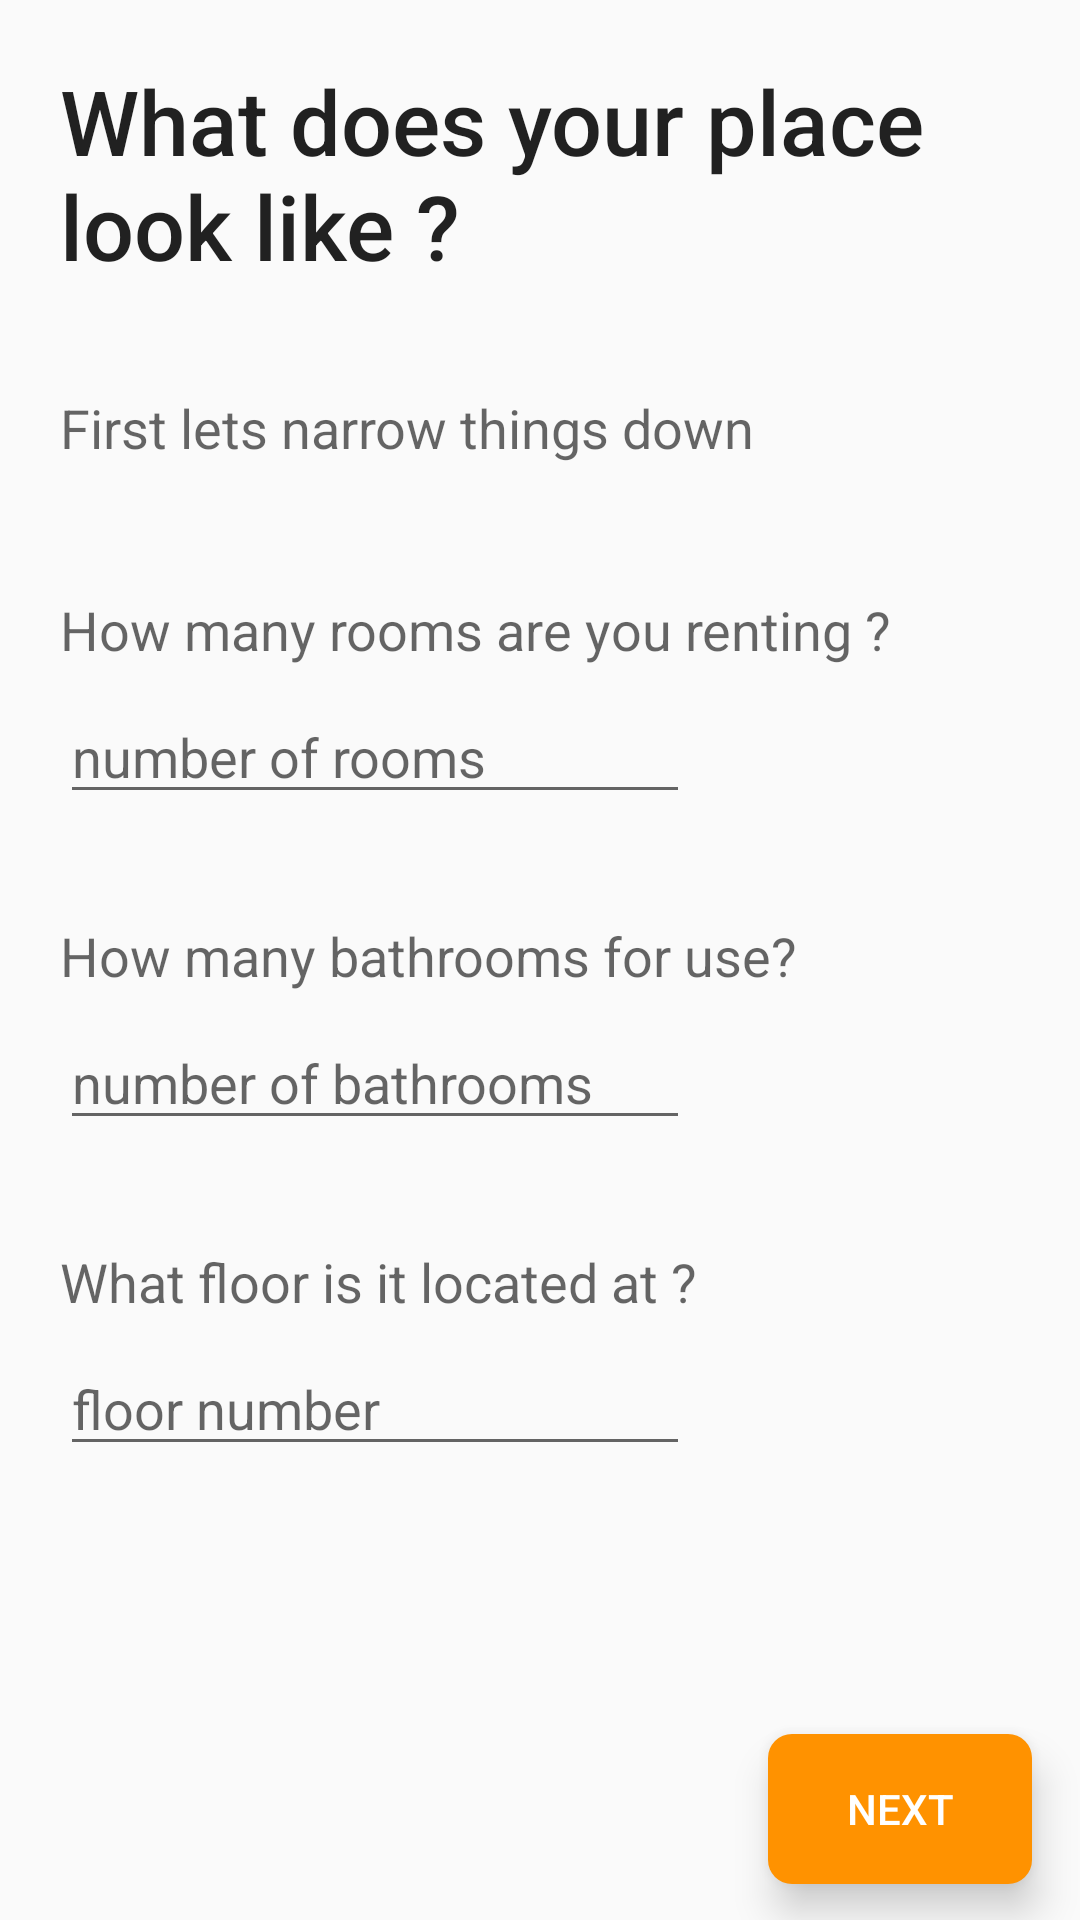

Layout XML and referenced resources for this Android screen:
<!-- AndroidManifest.xml: application theme AppTheme -->
<!-- res/layout/fragment_add_details.xml -->
<android.support.constraint.ConstraintLayout
    xmlns:android="http://schemas.android.com/apk/res/android"
    xmlns:app="http://schemas.android.com/apk/res-auto"
    xmlns:tools="http://schemas.android.com/tools"
    android:layout_height="match_parent"
    android:layout_width="match_parent"
    tools:context="com.dumma.kotha.newlisting.BasicDetailsFragment">

    <ScrollView
        android:id="@+id/scrollView2"
        android:layout_width="match_parent"
        android:layout_height="0dp"
        app:layout_constraintTop_toTopOf="parent"
        android:fillViewport="true"
        android:layout_marginBottom="15dp"
        app:layout_constraintBottom_toBottomOf="parent">

        <android.support.constraint.ConstraintLayout
            android:layout_width="match_parent"
            android:layout_height="wrap_content">

            <TextView
                android:id="@+id/textView2"
                android:layout_width="0dp"
                android:layout_height="wrap_content"
                android:layout_marginEnd="20dp"
                android:layout_marginStart="20dp"
                android:layout_marginTop="20dp"
                android:text="What does your place look like ?"
                android:textAppearance="@android:style/TextAppearance.Material.Widget.Toolbar.Title"
                android:textSize="30sp"
                app:layout_constraintEnd_toEndOf="parent"
                app:layout_constraintStart_toStartOf="parent"
                app:layout_constraintTop_toTopOf="parent" />

            <TextView
                android:id="@+id/textView8"
                android:layout_width="wrap_content"
                android:layout_height="wrap_content"
                android:layout_marginStart="20dp"
                android:layout_marginTop="35dp"
                android:text="First lets narrow things down"
                android:textAppearance="@android:style/TextAppearance.Material.Medium"
                app:layout_constraintStart_toStartOf="parent"
                app:layout_constraintTop_toBottomOf="@+id/textView2" />

            <TextView
                android:id="@+id/textView9"
                android:layout_width="wrap_content"
                android:layout_height="wrap_content"
                android:layout_marginStart="20dp"
                android:layout_marginTop="35dp"
                android:text="How many rooms are you renting ?"
                android:textAppearance="@android:style/TextAppearance.Material.Medium"
                app:layout_constraintStart_toStartOf="parent"
                app:layout_constraintTop_toBottomOf="@+id/optionsRecylerView" />

            <EditText
                android:id="@+id/noOfRooms"
                style="@android:style/Widget.Material.EditText"
                android:layout_width="wrap_content"
                android:layout_height="wrap_content"
                android:layout_marginStart="20dp"
                android:layout_marginTop="8dp"
                android:hint="number of rooms"
                android:inputType="number"
                android:maxLines="1"
                android:ems="10"
                app:layout_constraintStart_toStartOf="parent"
                app:layout_constraintTop_toBottomOf="@+id/textView9" />


            <TextView
                android:id="@+id/textView10"
                android:layout_width="wrap_content"
                android:layout_height="wrap_content"
                android:layout_marginStart="20dp"
                android:layout_marginTop="35dp"
                android:text="How many bathrooms for use?"
                android:textAppearance="@android:style/TextAppearance.Material.Medium"
                app:layout_constraintStart_toStartOf="parent"
                app:layout_constraintTop_toBottomOf="@+id/noOfRooms" />

            <EditText
                android:id="@+id/noOfBathrooms"
                style="@android:style/Widget.Material.EditText"
                android:layout_width="wrap_content"
                android:layout_height="wrap_content"
                android:layout_marginStart="20dp"
                android:layout_marginTop="8dp"
                android:hint="number of bathrooms"
                android:inputType="number"
                android:maxLines="1"
                android:ems="10"
                app:layout_constraintStart_toStartOf="parent"
                app:layout_constraintTop_toBottomOf="@+id/textView10" />

            <TextView
                android:id="@+id/textView11"
                android:layout_width="wrap_content"
                android:layout_height="wrap_content"
                android:layout_marginStart="20dp"
                android:layout_marginTop="35dp"
                android:text="What floor is it located at ?"
                android:textAppearance="@android:style/TextAppearance.Material.Medium"
                app:layout_constraintStart_toStartOf="parent"
                app:layout_constraintTop_toBottomOf="@+id/noOfBathrooms" />

            <EditText
                android:id="@+id/floorCount"
                style="@android:style/Widget.Material.EditText"
                android:layout_width="wrap_content"
                android:layout_height="wrap_content"
                android:layout_marginStart="20dp"
                android:layout_marginTop="8dp"
                android:hint="floor number"
                android:maxLines="1"
                android:ems="10"
                android:inputType="number"
                app:layout_constraintStart_toStartOf="parent"
                app:layout_constraintTop_toBottomOf="@+id/textView11" />

            <android.support.v7.widget.RecyclerView
                android:id="@+id/optionsRecylerView"
                android:layout_width="0dp"
                android:layout_height="wrap_content"
                android:layout_marginBottom="8dp"
                android:layout_marginStart="20dp"
                android:layout_marginTop="8dp"
                app:layout_constraintBottom_toTopOf="@+id/textView9"
                app:layout_constraintEnd_toEndOf="parent"
                app:layout_constraintStart_toStartOf="parent"
                app:layout_constraintTop_toBottomOf="@+id/textView8" />

        </android.support.constraint.ConstraintLayout>

    </ScrollView>


    <Button
        android:id="@+id/nextButton"
        android:layout_width="wrap_content"
        android:layout_height="50dp"
        android:layout_marginBottom="12dp"
        android:layout_marginEnd="16dp"
        style="@style/nextButtonStyle"
        android:text="Next"
        app:layout_constraintBottom_toBottomOf="parent"
        app:layout_constraintEnd_toEndOf="parent" />
</android.support.constraint.ConstraintLayout>
<!-- resources referenced by this layout -->
<resources>
  <style name="nextButtonStyle" parent="Widget.AppCompat.Button.Colored">
          <item name="android:background">@drawable/next_button_bg</item>
          
          <item name="android:textColor">@android:color/white</item>
          <item name="android:textAppearance">@android:style/TextAppearance.Material.Button</item>
          <item name="android:stateListAnimator">@animator/authentication_button_elevation</item>
      </style>
  <style name="AppTheme" parent="Theme.AppCompat.Light">
          
          
          
          <item name="colorAccent">@color/next_state_normal</item>
      </style>
  <!-- drawable next_button_bg (drawable) -->
  <?xml version="1.0" encoding="utf-8"?>
  <selector xmlns:android="http://schemas.android.com/apk/res/android">
      <item android:state_pressed="true">
          <shape android:shape="rectangle">
              <solid
                  android:color="@color/next_state_pressed"/>
  
              <corners
                  android:radius="8dp"/>
              <padding
                  android:bottom="4dp"
                  android:top="4dp"
                  />
          </shape>
      </item>
  
      <item android:state_enabled="true">
          <shape android:shape="rectangle">
              <solid
                  android:color="@color/next_state_normal"/>
  
              <corners
                  android:radius="8dp"/>
  
              <padding
                  android:bottom="4dp"
                  android:top="4dp"
                  />
          </shape>
      </item>
  
      <item android:state_enabled="false">
          <shape android:shape="rectangle">
              <solid
                  android:color="@color/next_state_disable"/>
  
              <corners
                  android:radius="8dp"/>
  
              <padding
                  android:bottom="4dp"
                  android:top="4dp"
                  />
          </shape>
      </item>
  </selector>
  <color name="next_state_normal">#FFFF9200</color>
  <color name="next_state_pressed">#e88300</color>
  <color name="next_state_disable">#8CFF9200</color>
</resources>
